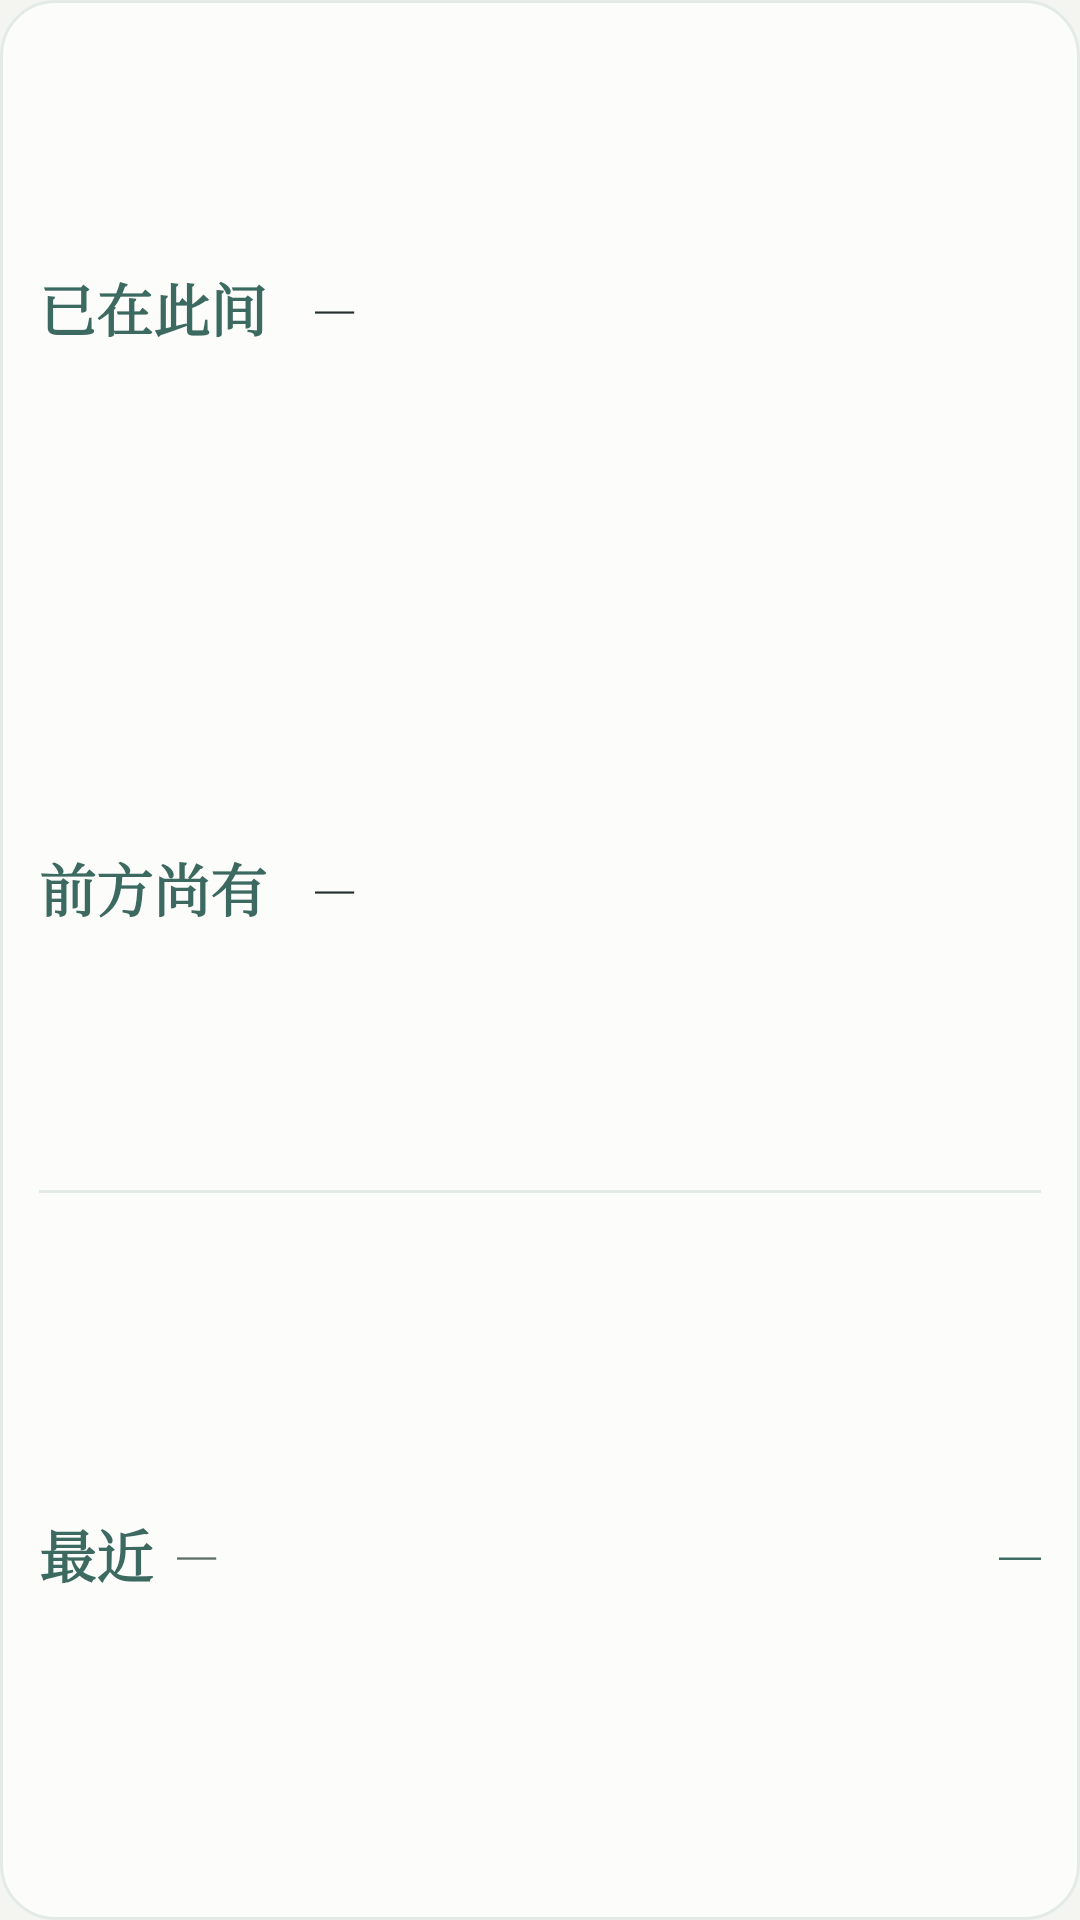

Here is an Android app screen rendered from its layout file. Give the layout XML and the strings, colors and styles it references.
<!-- AndroidManifest.xml: application theme AppTheme -->
<!-- res/layout/widget_wide.xml -->
<?xml version="1.0" encoding="utf-8"?>
<LinearLayout xmlns:android="http://schemas.android.com/apk/res/android"
    android:id="@+id/w_root"
    android:layout_width="match_parent"
    android:layout_height="match_parent"
    android:orientation="vertical"
    android:background="@drawable/widget_bg"
    android:gravity="center_vertical"
    android:paddingLeft="13dp"
    android:paddingRight="13dp"
    android:paddingTop="6dp"
    android:paddingBottom="6dp">

    <LinearLayout
        android:layout_width="match_parent"
        android:layout_height="0dp"
        android:layout_weight="1"
        android:orientation="horizontal"
        android:gravity="center_vertical">

        <TextView
            android:layout_width="84dp"
            android:layout_height="wrap_content"
            android:text="已在此间"
            android:textColor="@color/jade"
            android:textSize="19sp"
            android:textStyle="bold"
            android:singleLine="true"
            android:fontFamily="serif" />

        <TextView
            android:id="@+id/w_lived_val"
            android:layout_width="0dp"
            android:layout_height="wrap_content"
            android:layout_weight="1"
            android:layout_marginLeft="8dp"
            android:text="—"
            android:textColor="@color/ink"
            android:textSize="13sp"
            android:singleLine="true"
            android:ellipsize="end"
            android:fontFamily="serif" />
    </LinearLayout>

    <LinearLayout
        android:layout_width="match_parent"
        android:layout_height="0dp"
        android:layout_weight="1"
        android:orientation="horizontal"
        android:gravity="center_vertical">

        <TextView
            android:layout_width="84dp"
            android:layout_height="wrap_content"
            android:text="前方尚有"
            android:textColor="@color/jade"
            android:textSize="19sp"
            android:textStyle="bold"
            android:singleLine="true"
            android:fontFamily="serif" />

        <TextView
            android:id="@+id/w_ahead_val"
            android:layout_width="0dp"
            android:layout_height="wrap_content"
            android:layout_weight="1"
            android:layout_marginLeft="8dp"
            android:text="—"
            android:textColor="@color/ink"
            android:textSize="13sp"
            android:singleLine="true"
            android:ellipsize="end"
            android:fontFamily="serif" />
    </LinearLayout>

    <TextView
        android:layout_width="match_parent"
        android:layout_height="1dp"
        android:layout_marginTop="4dp"
        android:layout_marginBottom="4dp"
        android:background="@color/widget_line" />

    <LinearLayout
        android:layout_width="match_parent"
        android:layout_height="0dp"
        android:layout_weight="1.2"
        android:orientation="horizontal"
        android:gravity="center_vertical">

        <TextView
            android:layout_width="wrap_content"
            android:layout_height="wrap_content"
            android:text="最近"
            android:textColor="@color/jade"
            android:textSize="19sp"
            android:textStyle="bold"
            android:singleLine="true"
            android:fontFamily="serif" />

        <TextView
            android:id="@+id/w_mark_name"
            android:layout_width="0dp"
            android:layout_height="wrap_content"
            android:layout_weight="1"
            android:layout_marginLeft="8dp"
            android:text="—"
            android:textColor="@color/ink2"
            android:textSize="13sp"
            android:singleLine="true"
            android:ellipsize="end"
            android:fontFamily="serif" />

        <TextView
            android:id="@+id/w_mark_days"
            android:layout_width="wrap_content"
            android:layout_height="wrap_content"
            android:layout_marginLeft="8dp"
            android:text="—"
            android:textColor="@color/jade"
            android:textSize="14sp"
            android:singleLine="true"
            android:fontFamily="serif" />
    </LinearLayout>

</LinearLayout>
<!-- resources referenced by this layout -->
<resources>
  <color name="ink">#22302D</color>
  <color name="ink2">#5C6C67</color>
  <color name="jade">#3C6A60</color>
  <color name="widget_line">#E4EBE7</color>
  <!-- drawable widget_bg (drawable) -->
  <?xml version="1.0" encoding="utf-8"?>
  <shape xmlns:android="http://schemas.android.com/apk/res/android"
      android:shape="rectangle">
      <solid android:color="@color/widget_bg" />
      <stroke
          android:width="1dp"
          android:color="@color/widget_line" />
      <corners android:radius="18dp" />
  </shape>
  <style name="AppTheme" parent="android:style/Theme.Material.Light.NoActionBar">
          <item name="android:windowBackground">@color/bg</item>
          <item name="android:statusBarColor">@color/bg</item>
          <item name="android:windowLightStatusBar">true</item>
          <item name="android:navigationBarColor">@color/bg</item>
      </style>
  <color name="widget_bg">#FCFCFA</color>
  <color name="bg">#F4F5F1</color>
</resources>
